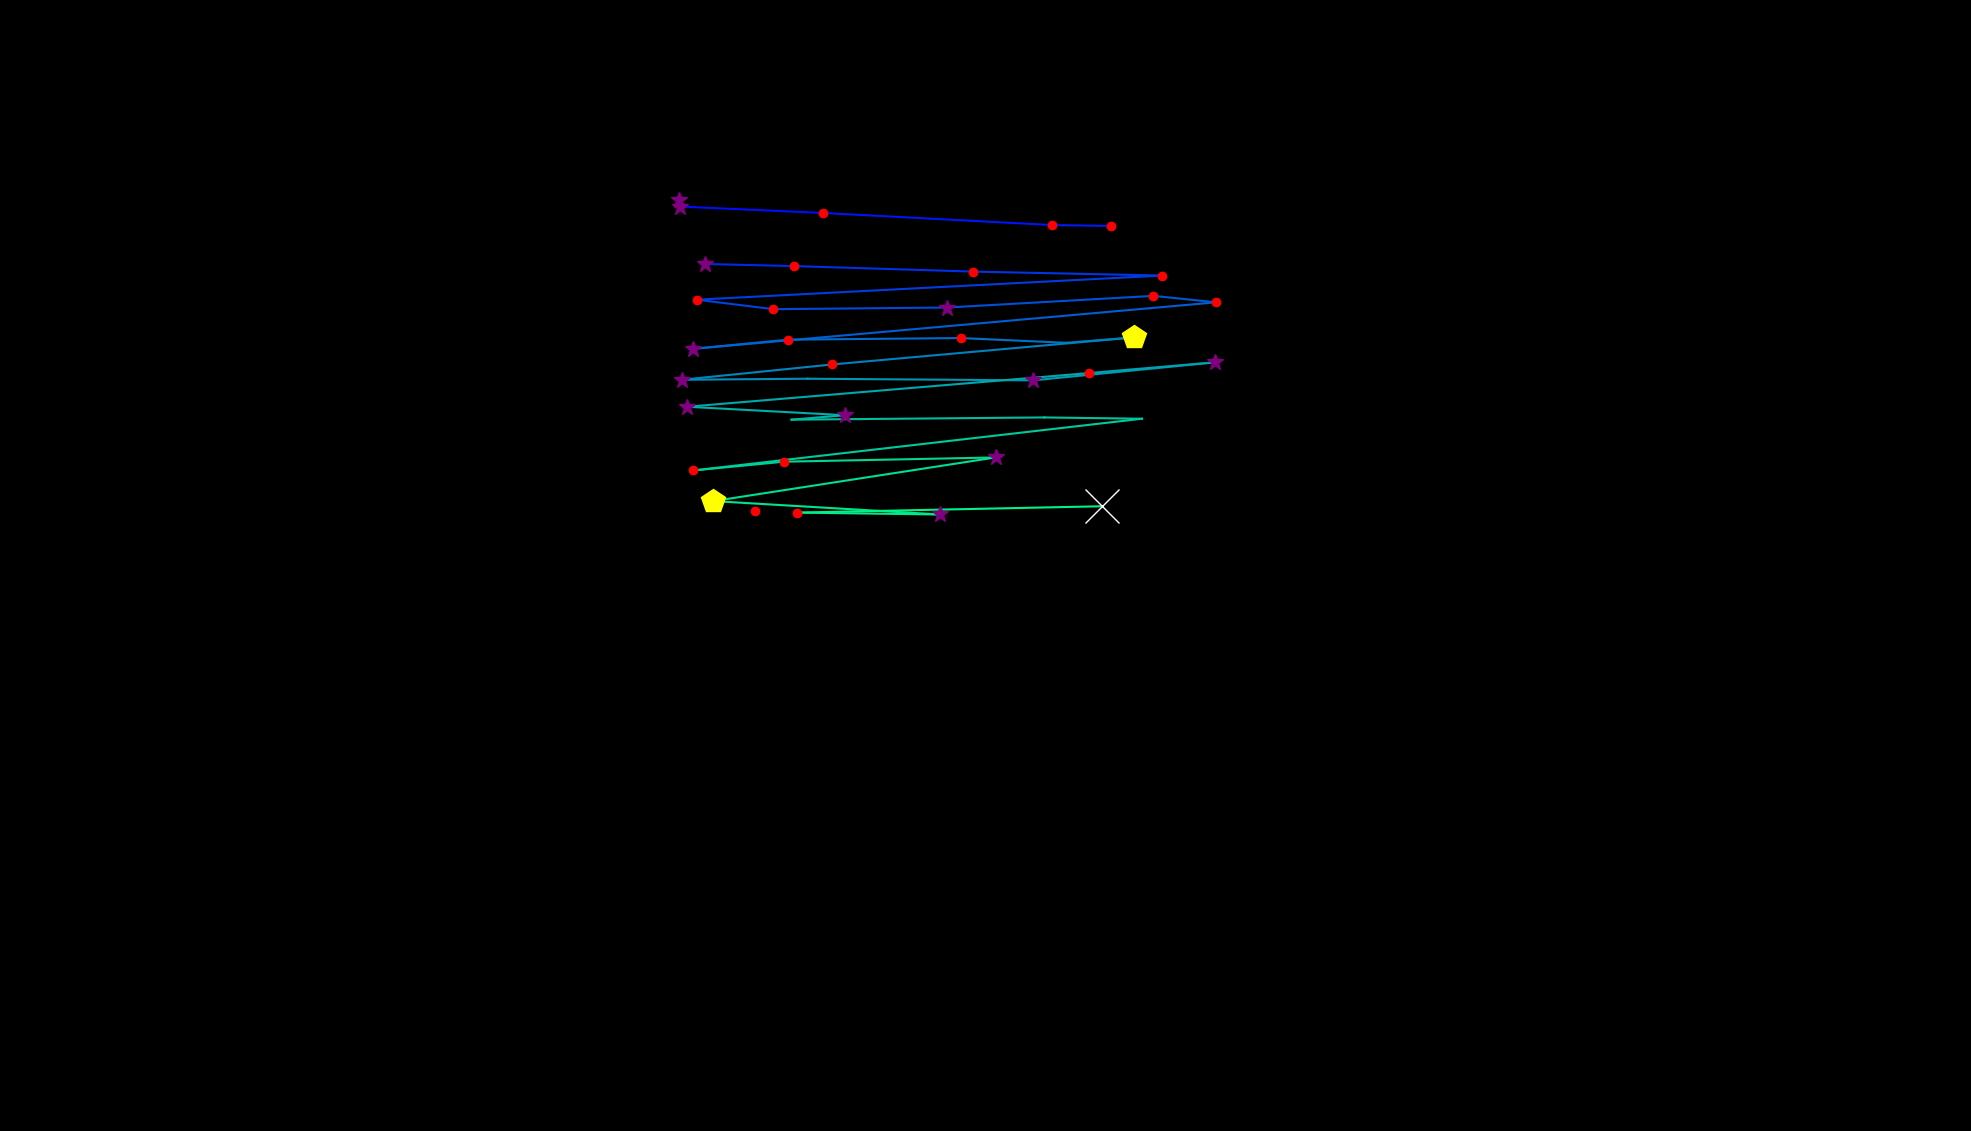

Data behind this chart, as committed beside it:
, fixation_id, timestamp, avg_gaze_x, avg_gaze_y, duration
0, 0.0, 24.1, 981.1, 804.7, 229
1, 3.0, 1422, 882, 1208, 325.4
2, 7.0, 2747, 883.4, 1201, 325.4
3, 8.0, 3133, 1068, 1192, 156.7
4, 9.0, 3350, 1367, 1177, 144.6
5, 10.0, 3519, 1443, 1175, 132.6
6, 12.0, 3989, 915.1, 1126, 325.4
7, 13.0, 4338, 1031, 1123, 192.8
8, 14.0, 4591, 1264, 1116, 204.9
9, 15.0, 4820, 1509, 1111, 204.9
10, 16.0, 5218, 905, 1080, 204.9
11, 17.0, 5447, 1005, 1067, 229
12, 18.0, 5724, 1230, 1069, 277.2
13, 19.0, 6098, 1498, 1085, 204.9
14, 20.0, 6326, 1579, 1076, 120.5
15, 21.0, 6507, 900.6, 1016, 277.2
16, 22.0, 6808, 1023, 1028, 132.6
17, 23.0, 7062, 1248, 1030, 168.7
18, 24.0, 7375, 1385, 1024, 96.4
19, 25.0, 7495, 1472, 1031, 457.9
20, 26.0, 8026, 1081, 995.5, 120.5
21, 27.0, 8170, 885.4, 975.6, 253.1
22, 28.0, 8447, 1049, 977, 96.4
23, 29.0, 8712, 1342, 974.9, 325.4
24, 30.0, 9062, 1578, 998.3, 313.3
25, 31.0, 9411, 1414, 984.3, 120.5
26, 32.0, 9628, 892.5, 940.6, 289.2
27, 33.0, 9942, 1097, 929.6, 277.2
28, 34.0, 10243, 1028, 923.8, 108.5
29, 35.0, 10412, 1356, 926.7, 96.4
30, 36.0, 10628, 1483, 925, 96.4
31, 37.0, 10857, 899.9, 857.8, 168.7
32, 38.0, 11050, 1018, 869.2, 132.6
33, 39.0, 11207, 1293, 874.7, 277.2
34, 40.0, 11508, 926.5, 818.1, 409.7
35, 41.0, 11990, 1221, 800.7, 313.3
36, 42.0, 12328, 1035, 803.1, 204.9
37, 43.0, 12822, 1432, 811.4, 1024
